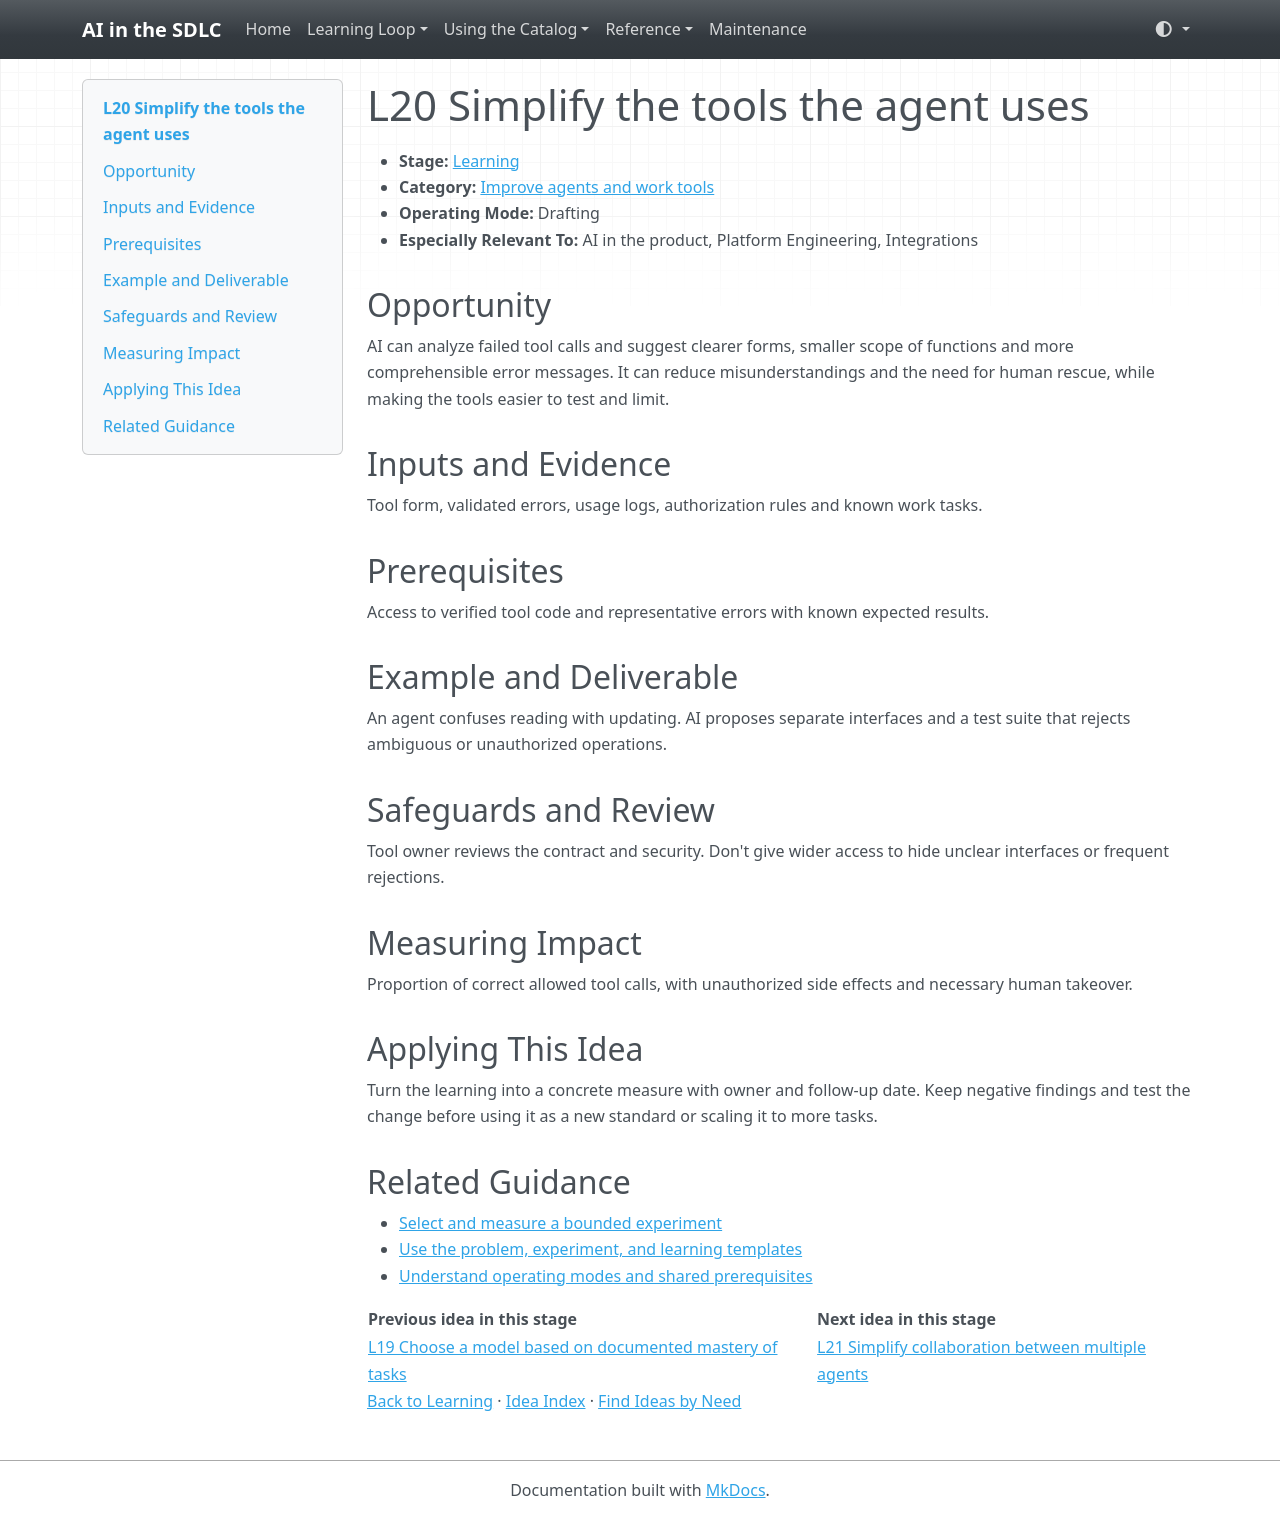

repository: grove/ai-sdlc · page: ideas/L20/index.html · generator: mkdocs

# L20 Simplify the tools the agent uses

<a id="l20"></a>

- **Stage:** [Learning](../stages/learning.md)
- **Category:** [Improve agents and work tools](../stages/learning.md#l-category-3)
- **Operating Mode:** Drafting
- **Especially Relevant To:** AI in the product, Platform Engineering, Integrations

## Opportunity

AI can analyze failed tool calls and suggest clearer forms, smaller scope of functions and more comprehensible error messages. It can reduce misunderstandings and the need for human rescue, while making the tools easier to test and limit.

## Inputs and Evidence

Tool form, validated errors, usage logs, authorization rules and known work tasks.

## Prerequisites

Access to verified tool code and representative errors with known expected results.

## Example and Deliverable

An agent confuses reading with updating. AI proposes separate interfaces and a test suite that rejects ambiguous or unauthorized operations.

## Safeguards and Review

Tool owner reviews the contract and security. Don't give wider access to hide unclear interfaces or frequent rejections.

## Measuring Impact

Proportion of correct allowed tool calls, with unauthorized side effects and necessary human takeover.

## Applying This Idea

Turn the learning into a concrete measure with owner and follow-up date. Keep negative findings and test the change before using it as a new standard or scaling it to more tasks.

## Related Guidance

- [Select and measure a bounded experiment](../guides/impact-measurement.md)
- [Use the problem, experiment, and learning templates](../templates.md)
- [Understand operating modes and shared prerequisites](../guides/how-to-use.md)

| Previous idea in this stage | Next idea in this stage |
| --- | --- |
| [L19 Choose a model based on documented mastery of tasks](L19.md) | [L21 Simplify collaboration between multiple agents](L21.md) |

[Back to Learning](../stages/learning.md) · [Idea Index](../idea-index.md) · [Find Ideas by Need](../guides/find-by-need.md)
